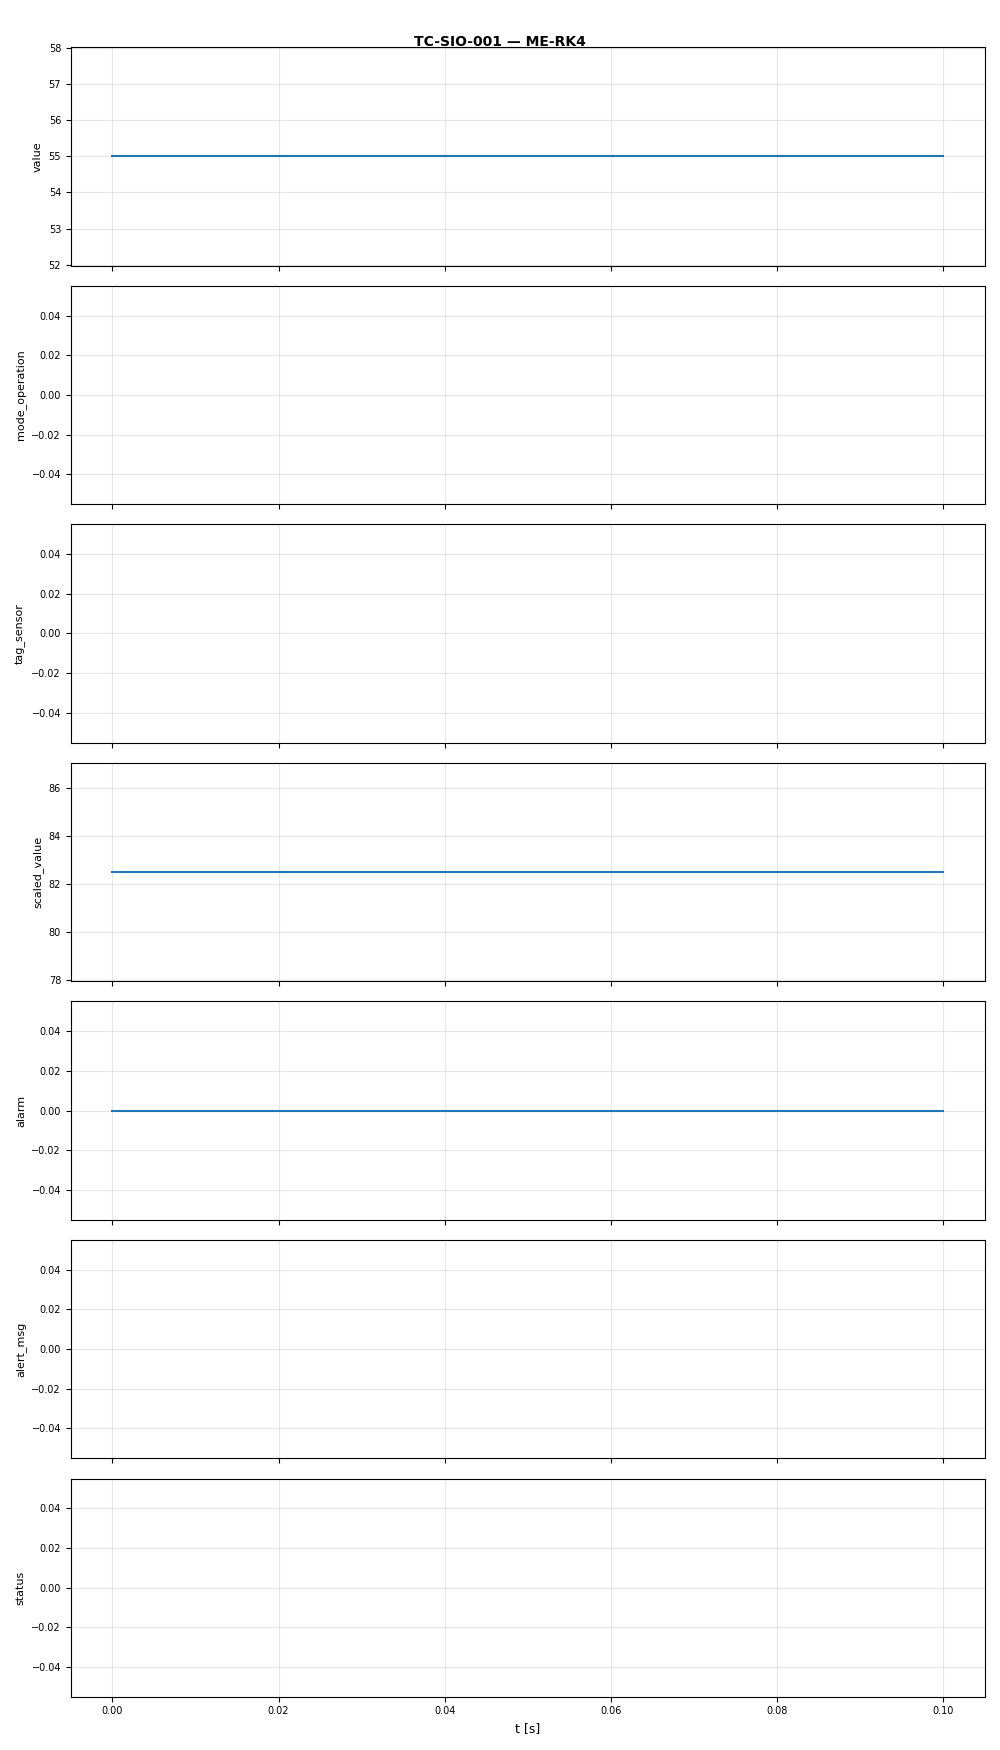

Source data for this figure (header and first rows):
t, value, mode_operation, tag_sensor, scaled_value, alarm, alert_msg, status
0.0, 55.0, , , 82.5, 0.0, , NORMAL
0.1, 55.0, , , 82.5, 0.0, , NORMAL
